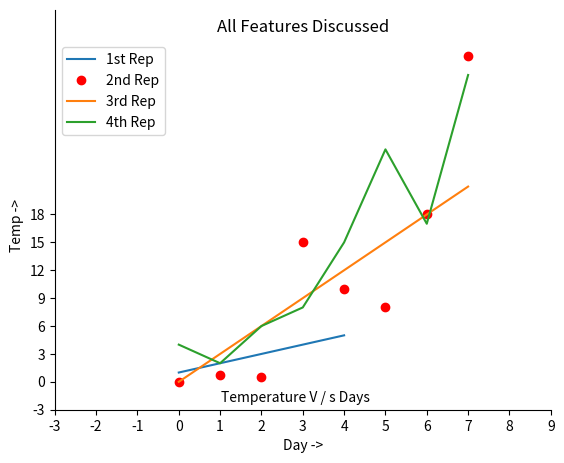

Generate this figure with matplotlib:
import matplotlib.pyplot as plt


a = [1, 2, 3, 4, 5]
b = [0, 0.7, 0.5, 15, 10, 8, 18, 35]
plt.plot(a)

# o is for circles and r is
# for red
plt.plot(b, "or")

plt.plot(list(range(0, 22, 3)))

# naming the x-axis
plt.xlabel('Day ->')

# naming the y-axis
plt.ylabel('Temp ->')

c = [4, 2, 6, 8, 15, 25, 17, 33]
plt.plot(c, label = '4th Rep')

# get current axes command
ax = plt.gca()

# get command over the individual
# boundary line of the graph body
ax.spines['right'].set_visible(False)
ax.spines['top'].set_visible(False)

# set the range or the bounds of
# the left boundary line to fixed range
ax.spines['left'].set_bounds(-3, 40)

# set the interval by which
# the x-axis set the marks
plt.xticks(list(range(-3, 10)))

# set the intervals by which y-axis
# set the marks
plt.yticks(list(range(-3, 20, 3)))

# legend denotes that what color
# signifies what
ax.legend(['1st Rep', '2nd Rep', '3rd Rep', '4th Rep'])

# annotate command helps to write
# ON THE GRAPH any text xy denotes
# the position on the graph
plt.annotate('Temperature V / s Days', xy = (1.01, -2.15))

# gives a title to the Graph
plt.title('All Features Discussed')

plt.show()
